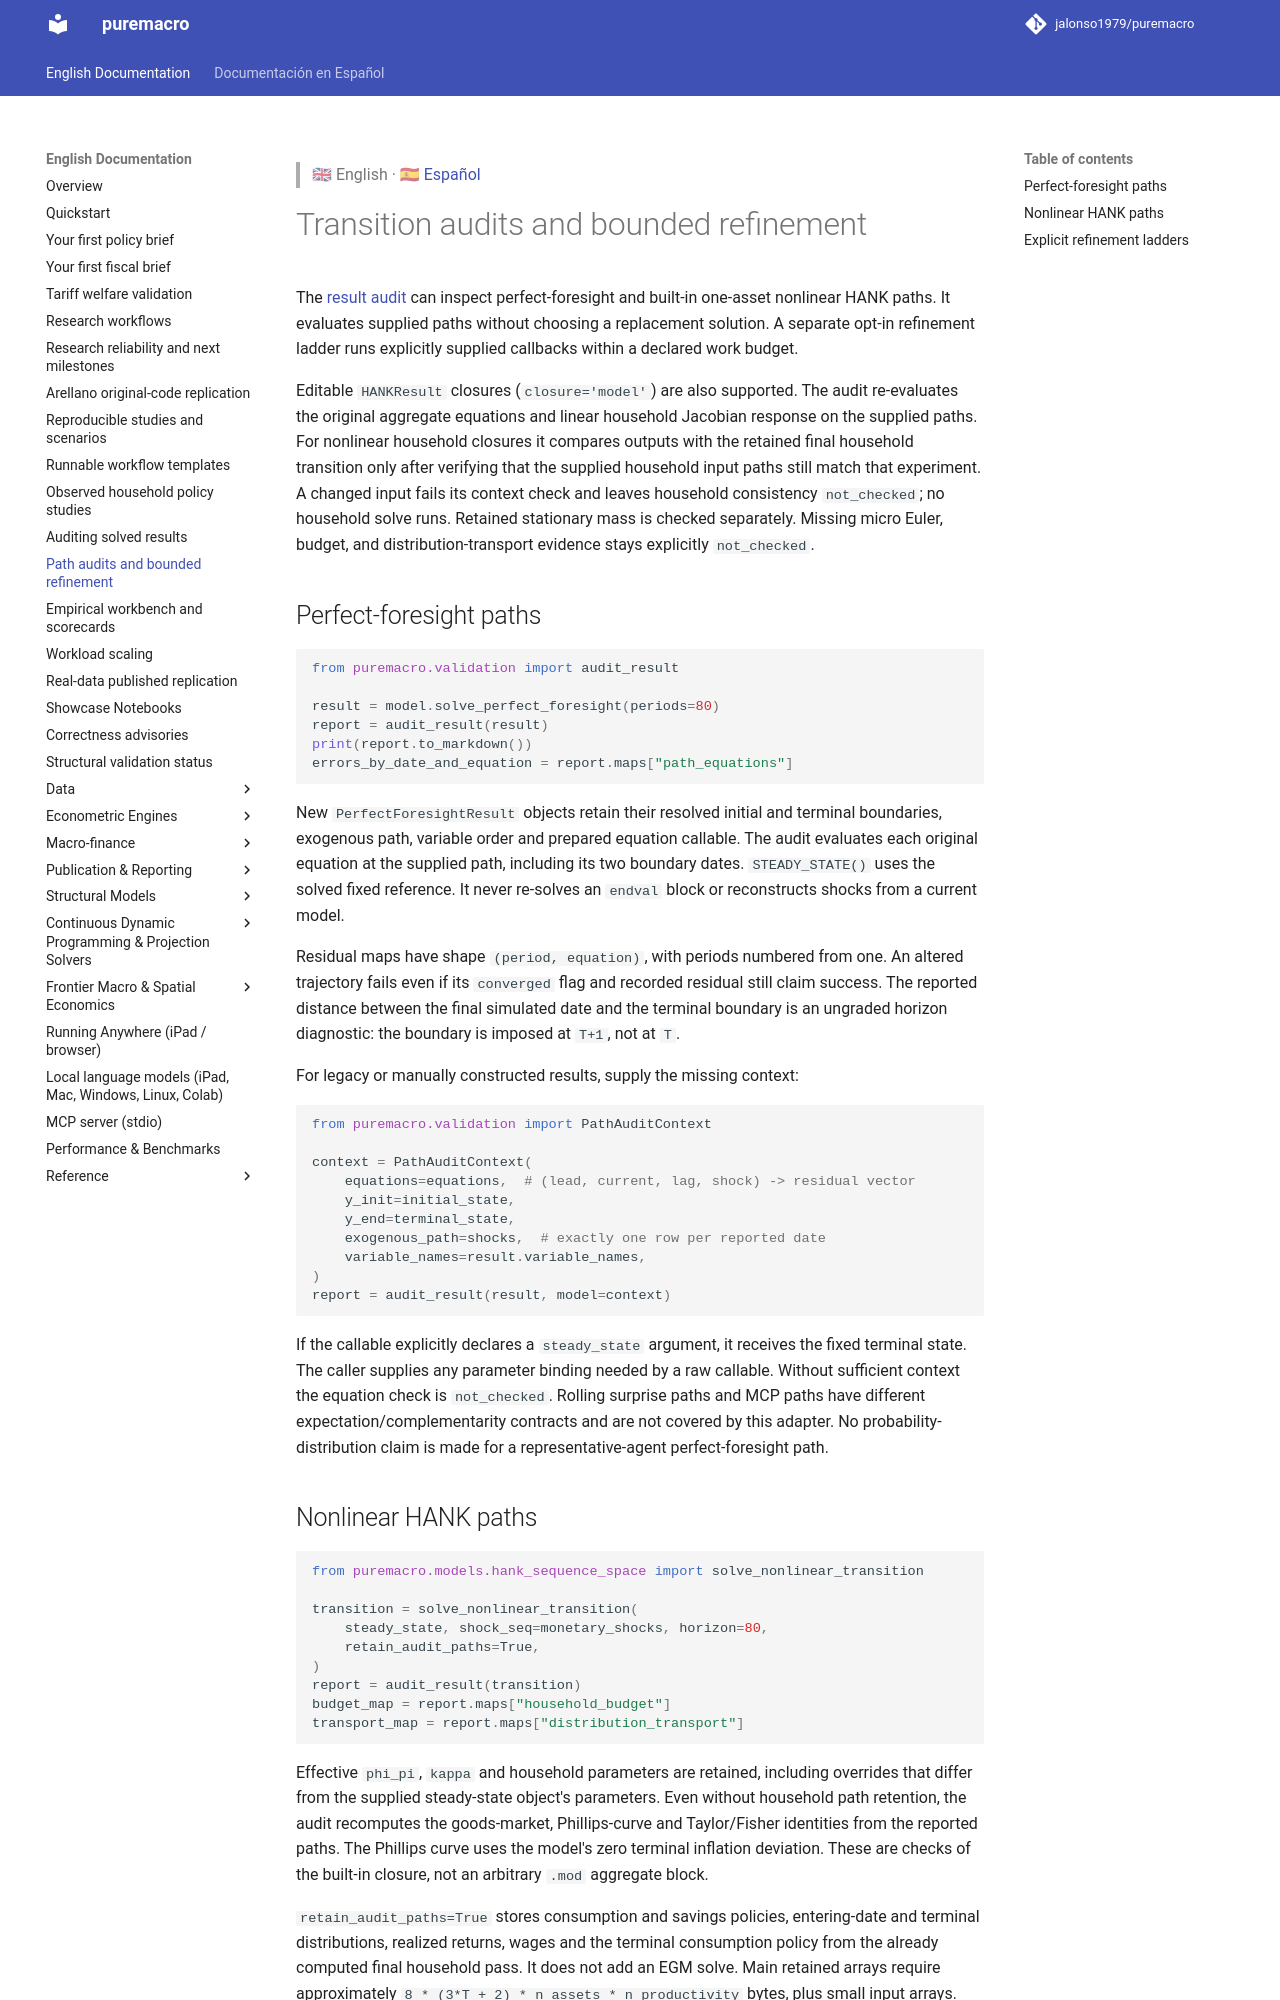

repository: Allisterh/puremacro · page: docs/result_audits_extended/index.html · generator: mkdocs

> 🇬🇧 English · 🇪🇸 [Español](es/result_audits_extended.md)

# Transition audits and bounded refinement

The [result audit](result_audits.md) can inspect perfect-foresight and built-in
one-asset nonlinear HANK paths. It evaluates supplied paths without choosing a
replacement solution. A separate opt-in refinement ladder runs explicitly
supplied callbacks within a declared work budget.

Editable `HANKResult` closures (`closure='model'`) are also supported. The audit
re-evaluates the original aggregate equations and linear household Jacobian response
on the supplied paths. For nonlinear household closures it compares outputs with
the retained final household transition only after verifying that the supplied
household input paths still match that experiment. A changed input fails its context
check and leaves household consistency `not_checked`; no household solve runs.
Retained stationary mass is checked separately. Missing micro Euler, budget, and
distribution-transport evidence stays explicitly `not_checked`.

## Perfect-foresight paths

```python
from puremacro.validation import audit_result

result = model.solve_perfect_foresight(periods=80)
report = audit_result(result)
print(report.to_markdown())
errors_by_date_and_equation = report.maps["path_equations"]
```

New `PerfectForesightResult` objects retain their resolved initial and terminal
boundaries, exogenous path, variable order and prepared equation callable.
The audit evaluates each original equation at the supplied path, including its
two boundary dates. `STEADY_STATE()` uses the solved fixed reference. It never
re-solves an `endval` block or reconstructs shocks from a current model.

Residual maps have shape `(period, equation)`, with periods numbered from one.
An altered trajectory fails even if its `converged` flag and recorded residual
still claim success. The reported distance between the final simulated date
and the terminal boundary is an ungraded horizon diagnostic: the boundary is
imposed at `T+1`, not at `T`.

For legacy or manually constructed results, supply the missing context:

```python
from puremacro.validation import PathAuditContext

context = PathAuditContext(
    equations=equations,  # (lead, current, lag, shock) -> residual vector
    y_init=initial_state,
    y_end=terminal_state,
    exogenous_path=shocks,  # exactly one row per reported date
    variable_names=result.variable_names,
)
report = audit_result(result, model=context)
```

If the callable explicitly declares a `steady_state` argument, it receives the
fixed terminal state. The caller supplies any parameter binding needed by a
raw callable. Without sufficient context the equation check is `not_checked`.
Rolling surprise paths and MCP paths have different expectation/complementarity
contracts and are not covered by this adapter. No probability-distribution
claim is made for a representative-agent perfect-foresight path.
